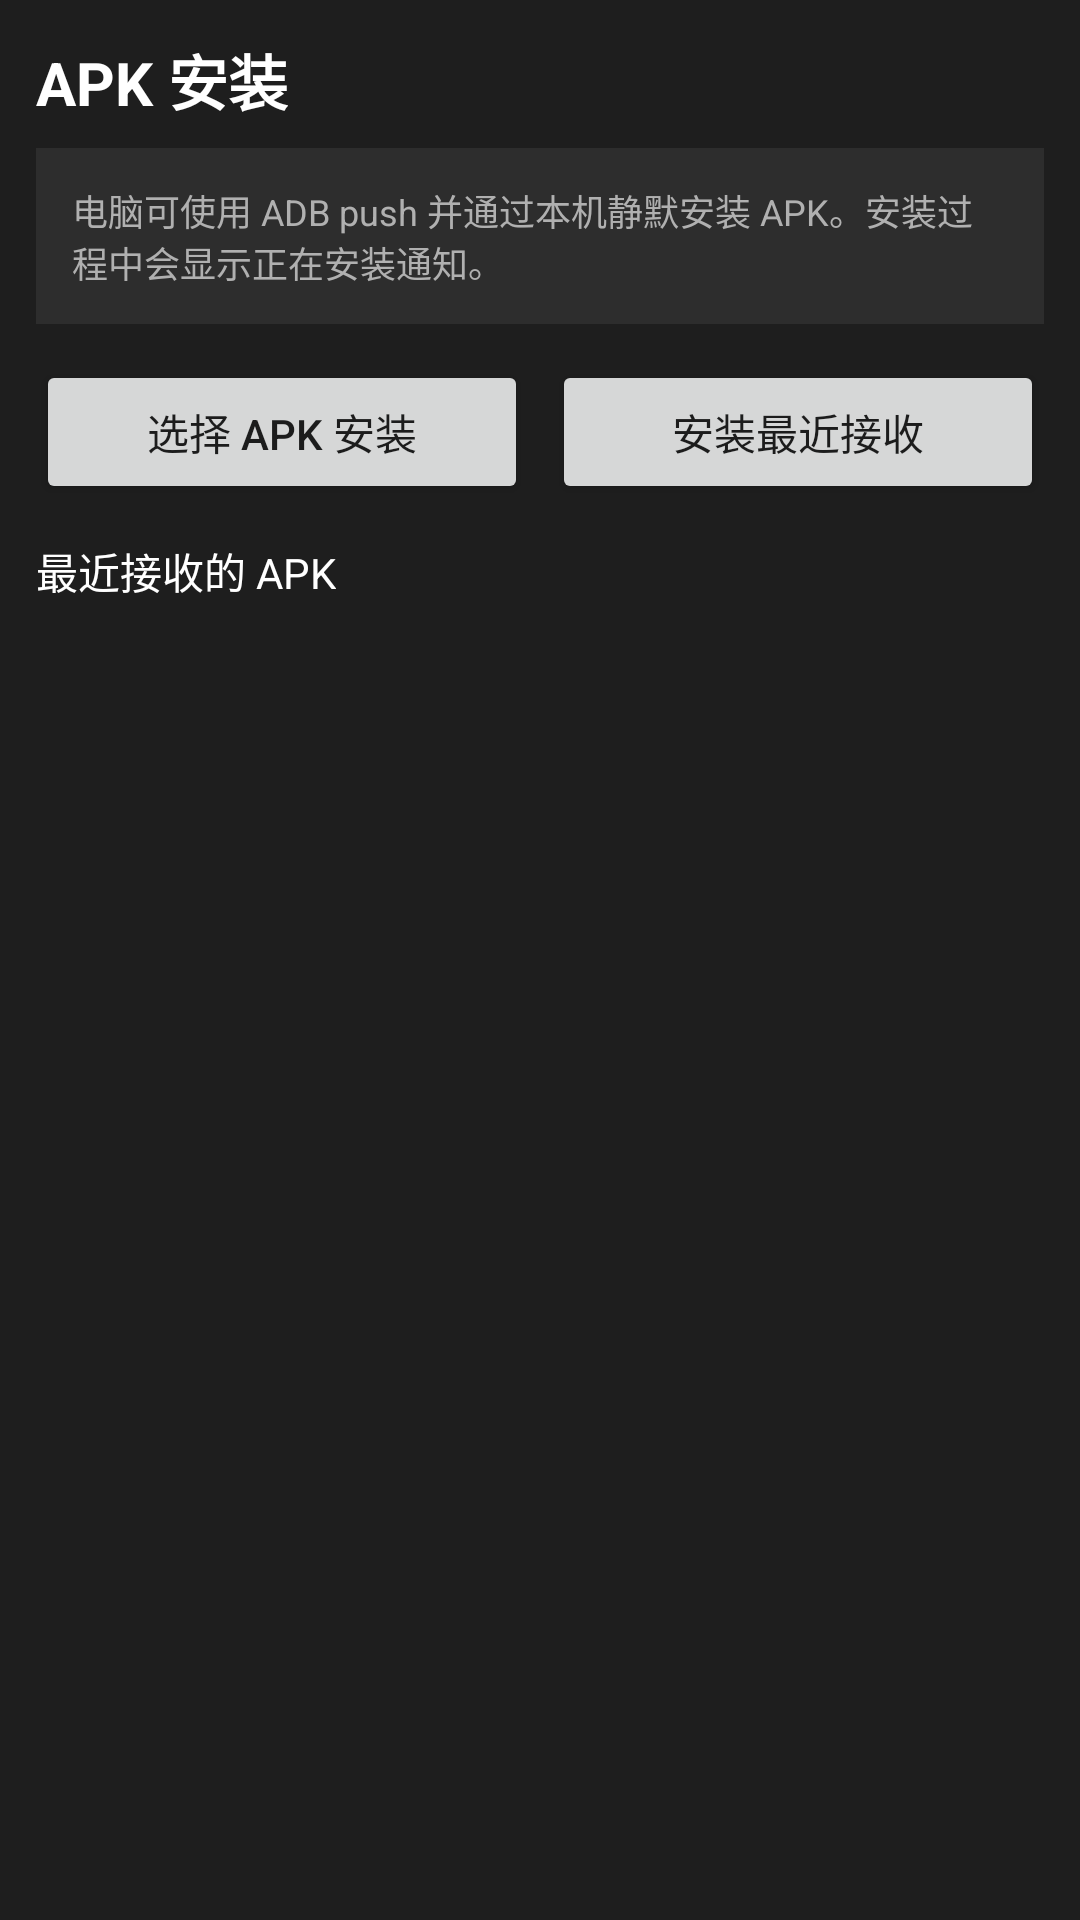

Layout XML and referenced resources for this Android screen:
<!-- AndroidManifest.xml: application theme AppTheme -->
<!-- res/layout/page_apk_install.xml -->
<?xml version="1.0" encoding="utf-8"?>
<LinearLayout android:orientation="vertical" android:background="#ff1e1e1e" android:padding="12.0dip" android:layout_width="fill_parent" android:layout_height="fill_parent"
  xmlns:android="http://schemas.android.com/apk/res/android">
    <TextView android:textSize="20.0sp" android:textStyle="bold" android:textColor="#ffffffff" android:layout_width="wrap_content" android:layout_height="wrap_content" android:layout_marginBottom="8.0dip" android:text="APK 安装" />
    <TextView android:textSize="12.0sp" android:textColor="#ffb0b0b0" android:background="#ff2d2d2d" android:padding="12.0dip" android:layout_width="fill_parent" android:layout_height="wrap_content" android:layout_marginBottom="12.0dip" android:text="电脑可使用 ADB push 并通过本机静默安装 APK。安装过程中会显示正在安装通知。" />
    <LinearLayout android:orientation="horizontal" android:layout_width="fill_parent" android:layout_height="wrap_content" android:layout_marginBottom="12.0dip">
        <Button android:id="@id/btnApkPick" android:layout_width="0.0dip" android:layout_height="48.0dip" android:text="选择 APK 安装" android:layout_weight="1.0" android:layout_marginEnd="4.0dip" />
        <Button android:id="@id/btnApkInstallLast" android:layout_width="0.0dip" android:layout_height="48.0dip" android:text="安装最近接收" android:layout_weight="1.0" android:layout_marginStart="4.0dip" />
    </LinearLayout>
    <TextView android:textSize="14.0sp" android:textColor="#ffffffff" android:layout_width="wrap_content" android:layout_height="wrap_content" android:layout_marginBottom="8.0dip" android:text="最近接收的 APK" />
    <ListView android:id="@id/apkList" android:scrollbars="vertical" android:layout_width="fill_parent" android:layout_height="0.0dip" android:divider="#ff404040" android:dividerHeight="1.0dip" android:layout_weight="1.0" />
    <TextView android:textSize="13.0sp" android:textColor="#ff666666" android:layout_gravity="center" android:id="@id/apkEmpty" android:visibility="gone" android:layout_width="wrap_content" android:layout_height="wrap_content" android:text="暂无接收的 APK" />
</LinearLayout>
<!-- resources referenced by this layout -->
<resources>

</resources>
